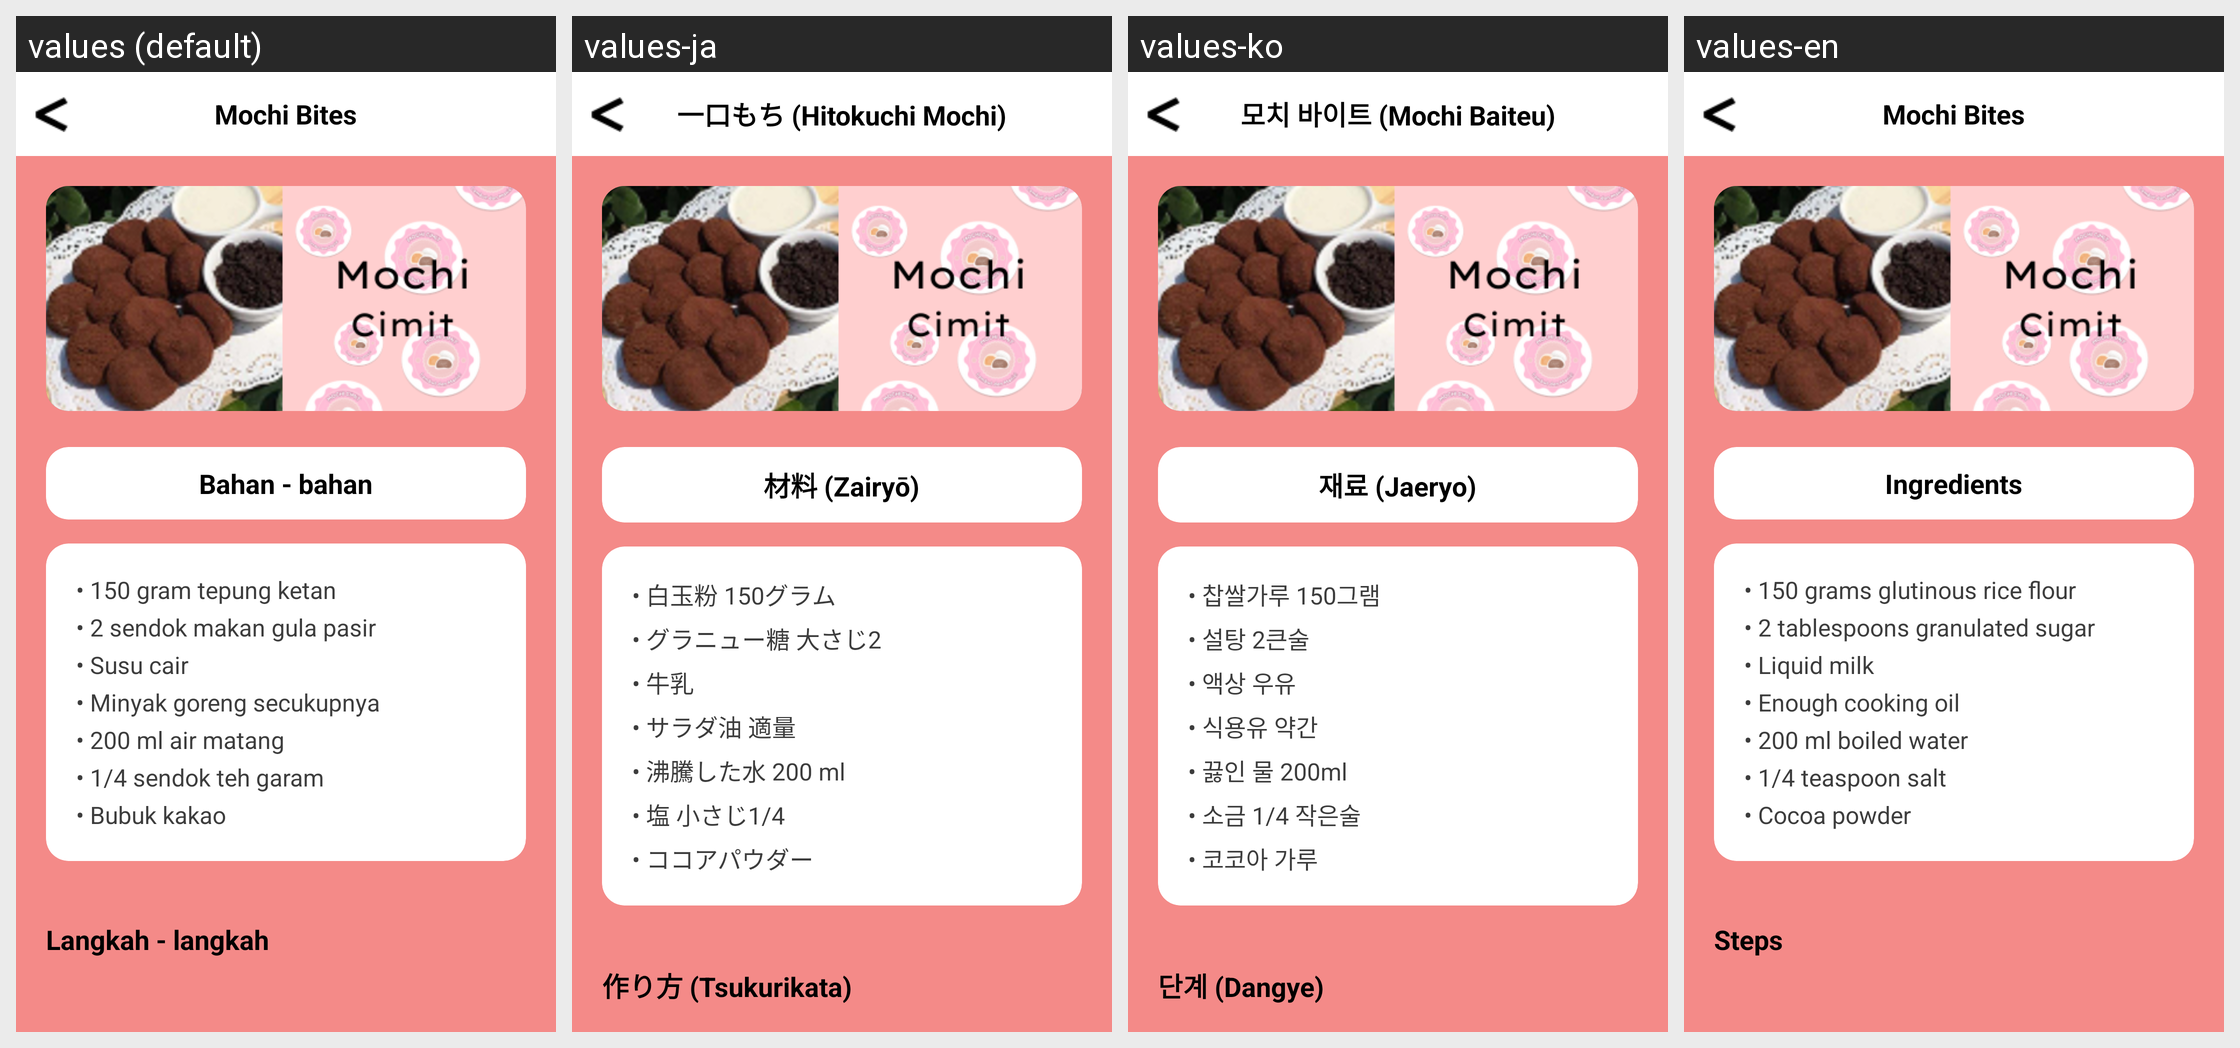

Translations of the strings shown on this Android screen, per locale in the grid:
Android screen res/layout/detail_resep3.xml rendered under 4 locales, left to right: values (default), values-ja, values-ko, values-en. Device: Nexus 5 (rendered at 1080×1920; each locale shown at half size, 540×960, under a caption strip naming it); theme Theme.MochiCimit.
Strings drawn on this screen, with the default value and each locale's value (text and hints the layout hard-codes, and strings that could not be matched under every locale, appear in the picture but are not listed):

recipe_mochi_bites
  values: Mochi Bites
  values-ja: 一口もち (Hitokuchi Mochi)
  values-ko: 모치 바이트 (Mochi Baiteu)
  values-en: Mochi Bites

heading_ingredients
  values: Bahan - bahan
  values-ja: 材料 (Zairyō)
  values-ko: 재료 (Jaeryo)
  values-en: Ingredients

ingredients_mochi_bites
  values: • 150 gram tepung ketan
      • 2 sendok makan gula pasir 
      • Susu cair 
      • Minyak goreng secukupnya 
      • 200 ml air matang
      • 1/4 sendok teh garam
      • Bubuk kakao
  values-ja: • 白玉粉 150グラム
      • グラニュー糖 大さじ2
      • 牛乳
      • サラダ油 適量
      • 沸騰した水 200 ml
      • 塩 小さじ1/4
      • ココアパウダー
  values-ko: • 찹쌀가루 150그램
      • 설탕 2큰술
      • 액상 우유
      • 식용유 약간
      • 끓인 물 200ml
      • 소금 1/4 작은술
      • 코코아 가루
  values-en: • 150 grams glutinous rice flour
      • 2 tablespoons granulated sugar
      • Liquid milk
      • Enough cooking oil
      • 200 ml boiled water
      • 1/4 teaspoon salt
      • Cocoa powder

button_steps
  values: Langkah - langkah
  values-ja: 作り方 (Tsukurikata)
  values-ko: 단계 (Dangye)
  values-en: Steps
